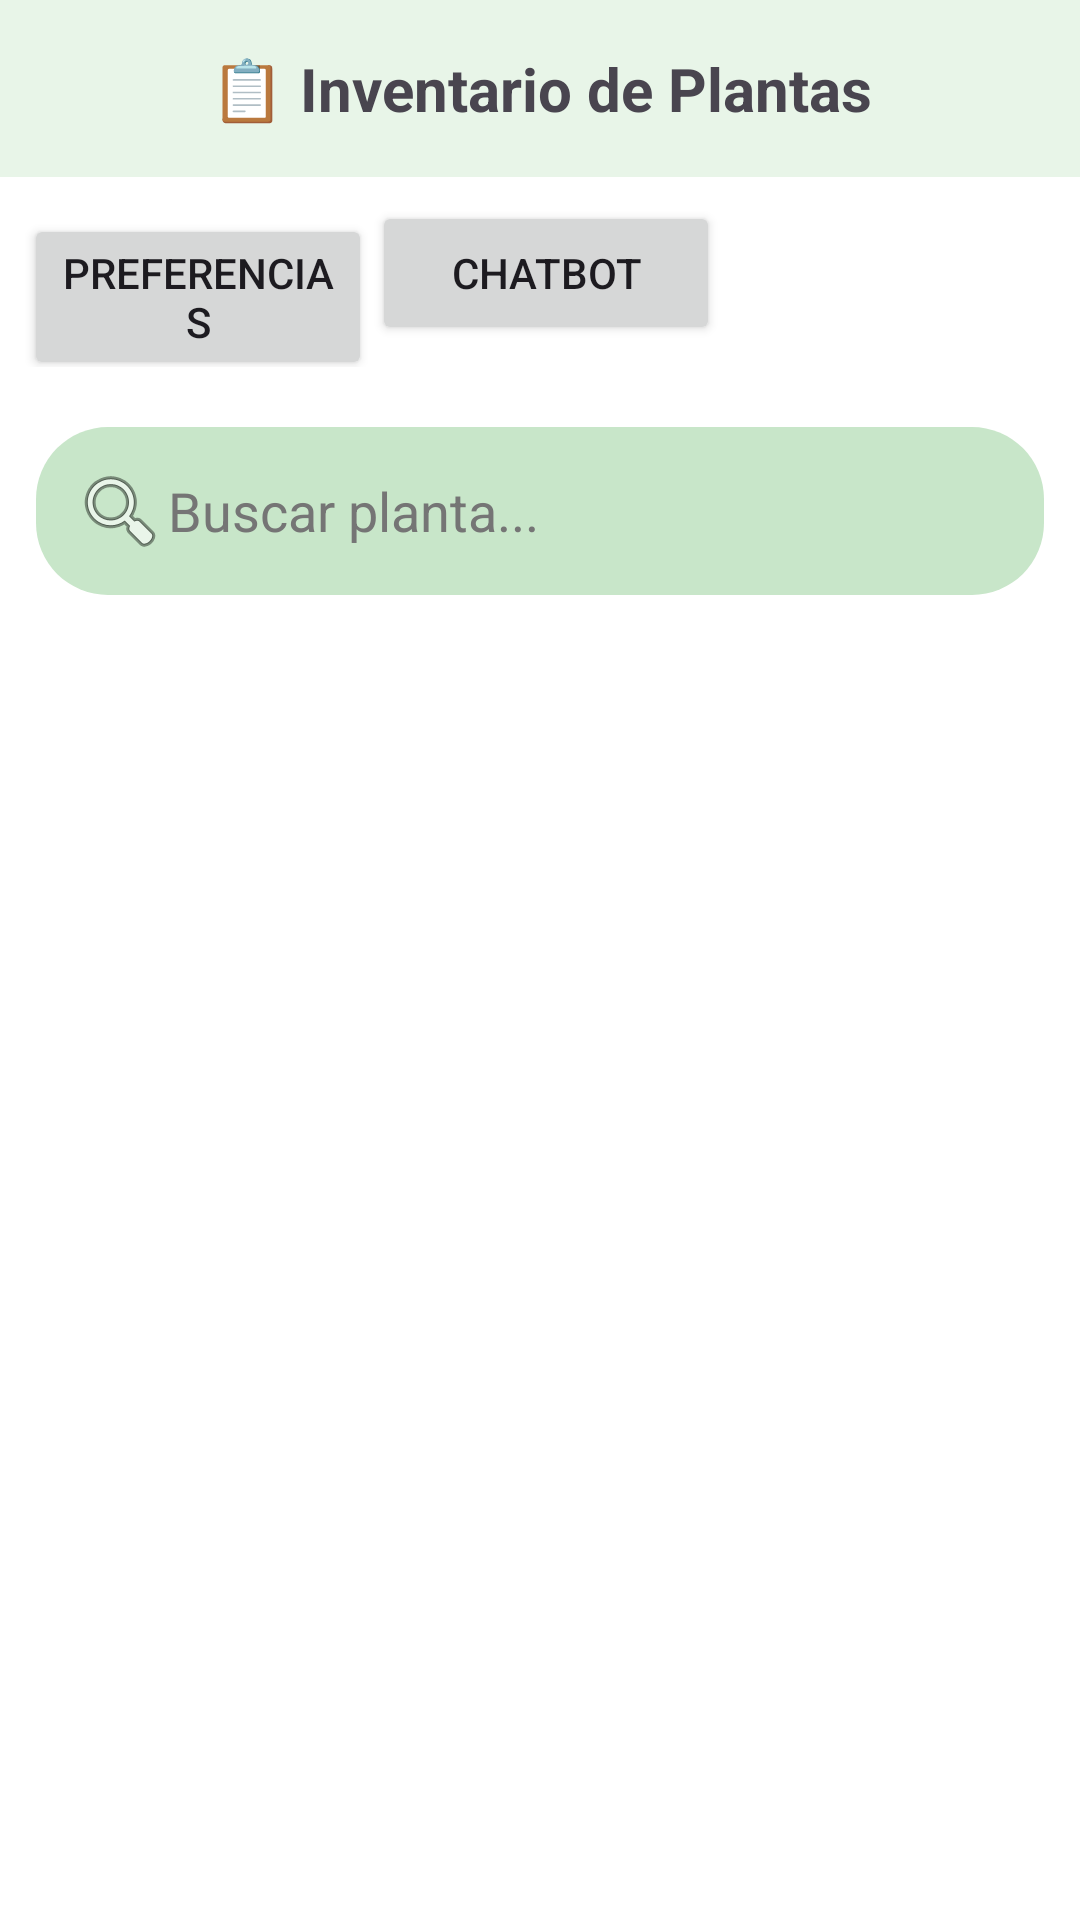

The Android layout XML behind this screen, and the referenced resources:
<!-- AndroidManifest.xml: application theme Theme.Herbario -->
<!-- res/layout/activity_inventory.xml -->
<?xml version="1.0" encoding="utf-8"?>
<LinearLayout
    xmlns:android="http://schemas.android.com/apk/res/android"
    android:layout_width="match_parent"
    android:layout_height="match_parent"
    android:orientation="vertical"
    android:background="@color/backgroundColor">

    <TextView
        android:layout_width="match_parent"
        android:layout_height="wrap_content"
        android:text="📋 Inventario de Plantas"
        android:textSize="20sp"
        android:textStyle="bold"
        android:gravity="center"
        android:padding="16dp"
        android:background="#E8F5E8"/>

    
    <LinearLayout
        android:layout_width="match_parent"
        android:layout_height="wrap_content"
        android:orientation="horizontal"
        android:padding="8dp">

        <Button
            android:id="@+id/btnPreferencias"
            android:layout_width="0dp"
            android:layout_height="wrap_content"
            android:layout_weight="1"
            android:text="Preferencias"/>

        <Button
            android:id="@+id/btnChatbot"
            android:layout_width="0dp"
            android:layout_height="wrap_content"
            android:layout_weight="1"
            android:text="Chatbot"/>

        <ImageButton
            android:id="@+id/btnCarrito"
            android:layout_width="48dp"
            android:layout_height="48dp"
            android:src="@drawable/ic_cart"
            android:background="?attr/selectableItemBackgroundBorderless"
            android:contentDescription="Carrito"
            android:layout_marginStart="8dp"/>
        <ImageButton
            android:id="@+id/btnHistorial"
            android:layout_width="48dp"
            android:layout_height="48dp"
            android:src="@drawable/ic_history"
            android:background="?attr/selectableItemBackgroundBorderless"
            android:contentDescription="Historial"
            android:layout_marginStart="8dp"/>
    </LinearLayout>

    
    <EditText
        android:id="@+id/editTextBuscar"
        android:layout_width="match_parent"
        android:layout_height="wrap_content"
        android:hint="Buscar planta..."
        android:drawableStart="@android:drawable/ic_menu_search"
        android:padding="12dp"
        android:background="@drawable/search_bar_bg"
        android:textColor="@color/primaryTextColor"
        android:textColorHint="@color/secondaryTextColor"
        android:layout_margin="12dp"/>

    <androidx.recyclerview.widget.RecyclerView
        android:id="@+id/recyclerViewInventory"
        android:layout_width="match_parent"
        android:layout_height="0dp"
        android:layout_weight="1"
        android:padding="8dp"/>
</LinearLayout>
<!-- resources referenced by this layout -->
<resources>
  <color name="backgroundColor">#FFFFFF</color>
  <color name="primaryTextColor">#212121</color>
  <color name="secondaryTextColor">#757575</color>
  <!-- drawable search_bar_bg (drawable) -->
  <shape xmlns:android="http://schemas.android.com/apk/res/android"
      android:shape="rectangle">
      <solid android:color="@color/accentColor"/>
      <corners android:radius="24dp"/>
  </shape>
  <style name="Theme.Herbario" parent="Base.Theme.Herbario" />
  <color name="accentColor">#C8E6C9</color>
  <style name="Base.Theme.Herbario" parent="Theme.Material3.DayNight.NoActionBar">
          
          
      </style>
</resources>
